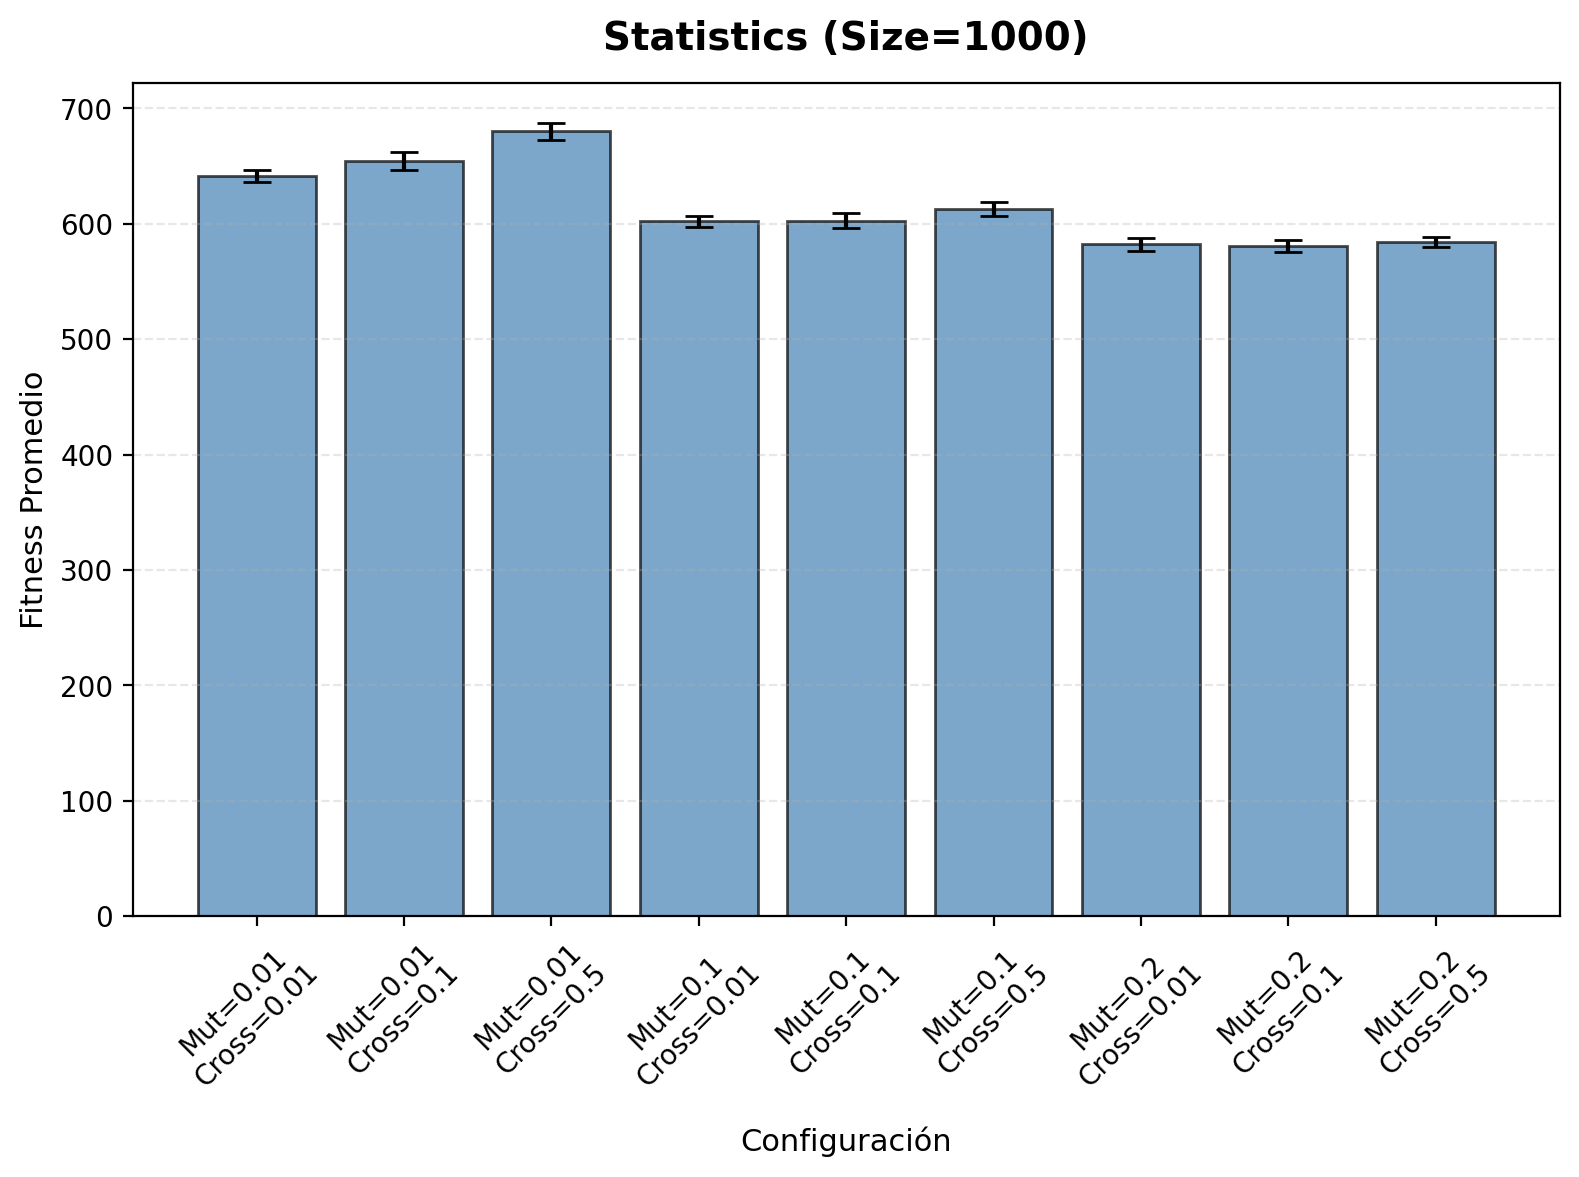

The file beside this chart, header and first rows:
bitflip probability, cross probability, mean, std
0.01, 0.01, 641.1, 5.111
0.01, 0.1, 654.6, 7.815
0.01, 0.5, 680, 7.513
0.1, 0.01, 602.2, 4.778
0.1, 0.1, 602.6, 6.709
0.1, 0.5, 612.5, 6.146
0.2, 0.01, 582.2, 5.471
0.2, 0.1, 580.7, 4.891
0.2, 0.5, 584.3, 4.557
